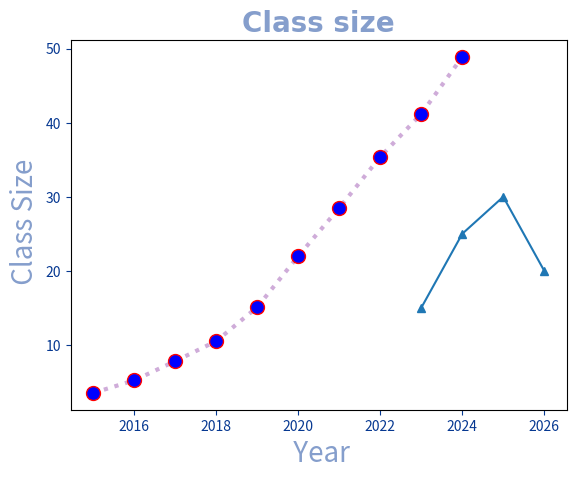
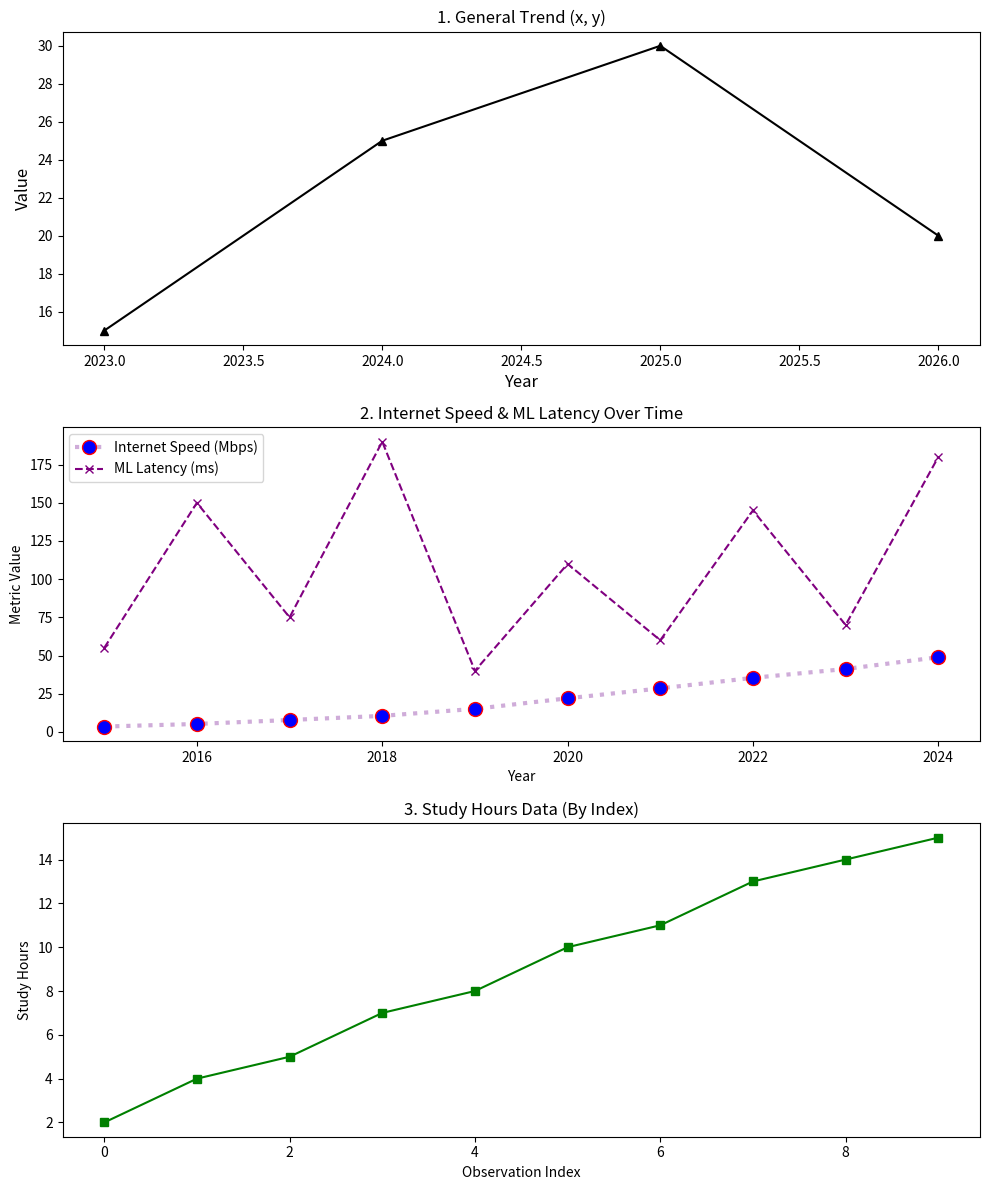

Source code (Python) for these figures, in order:
import matplotlib.pyplot as mp
import matplotlib.pyplot as plt
import numpy as np
from matplotlib.lines import lineStyles

x = np.array([2023, 2024,2025,2026])
y = np.array([15,25,30,20])

mp.plot(x,y, marker="^")



data2 = [2015,2016,2017,2018,2019,2020,2021,2022,2023,2024]
data1 = [3.5,5.2,7.8,10.5,15.1,22.0,28.5,35.4,41.2,48.9]
y2 = [55, 150, 75, 190, 40, 110, 60, 145, 70, 180]
y3= np.array([2, 4, 5, 7, 8, 10, 11, 13, 14, 15])

#Internet speed data
yearX = np.array(data2)
yearY = np.array(data1)
data3 = np.array(y2)

plt.title("Class size", fontsize= 20, family = "Arial", fontweight= "bold", color = "#859ECC")
plt.xlabel(" Year", fontsize = 20, color="#859ECC")
plt.ylabel(" Class Size", fontsize = 20, color="#859ECC")



line_style = dict(marker= "o", markersize = 10,  # .  , o v ^  < > * h H + X x
                  markerfacecolor="blue",
                  markeredgecolor="red",  #mec
                  linestyle="dotted",
                  linewidth =3,
                  color = "#CFACD9")
                                            #can be abbreviated to ms
mp.plot(yearX, yearY ,marker= "o", markersize = 10,  # .  , o v ^  < > * h H + X x
        markerfacecolor="blue",
        markeredgecolor="red",  #mec
         linestyle="dotted",
        linewidth =3,
        color = "#CFACD9") #


#plt.xticks(yearX)
plt.tick_params(axis='both', colors="#063891" )


fig, (ax1, ax2, ax3) = plt.subplots(3, 1, figsize=(10, 12)) # 3 rows, 1 column

ax1.plot(x, y, marker="^", color="black", linestyle='-')
ax1.set_title("1. General Trend (x, y)")
ax1.set_xlabel("Year", fontsize=12) # Use ax.set_xlabel instead of plt.xlabel
ax1.set_ylabel("Value", fontsize=12)


# --- 2. Plot Internet Speed and Latency on ax2 ---
# We can put these two related time series on the same plot (ax2)
ax2.plot(yearX, yearY, label="Internet Speed (Mbps)", **line_style)
ax2.plot(yearX, y2, label="ML Latency (ms)", marker='x', linestyle='--', color='purple')
ax2.set_title("2. Internet Speed & ML Latency Over Time")
ax2.set_xlabel("Year")
ax2.set_ylabel("Metric Value")
ax2.legend()

# --- 3. Plot Study Hours on ax3 ---
# Since y3 is only 10 points long and has no explicit X-axis, we use a simple index (0-9)
ax3.plot(np.arange(len(y3)), y3, label="Study Hours", color='green', marker='s')
ax3.set_title("3. Study Hours Data (By Index)")
ax3.set_xlabel("Observation Index")
ax3.set_ylabel("Study Hours")

# Adjusts spacing between plots to prevent overlap
plt.tight_layout()

# Display the single figure containing all three graphs
plt.show()
